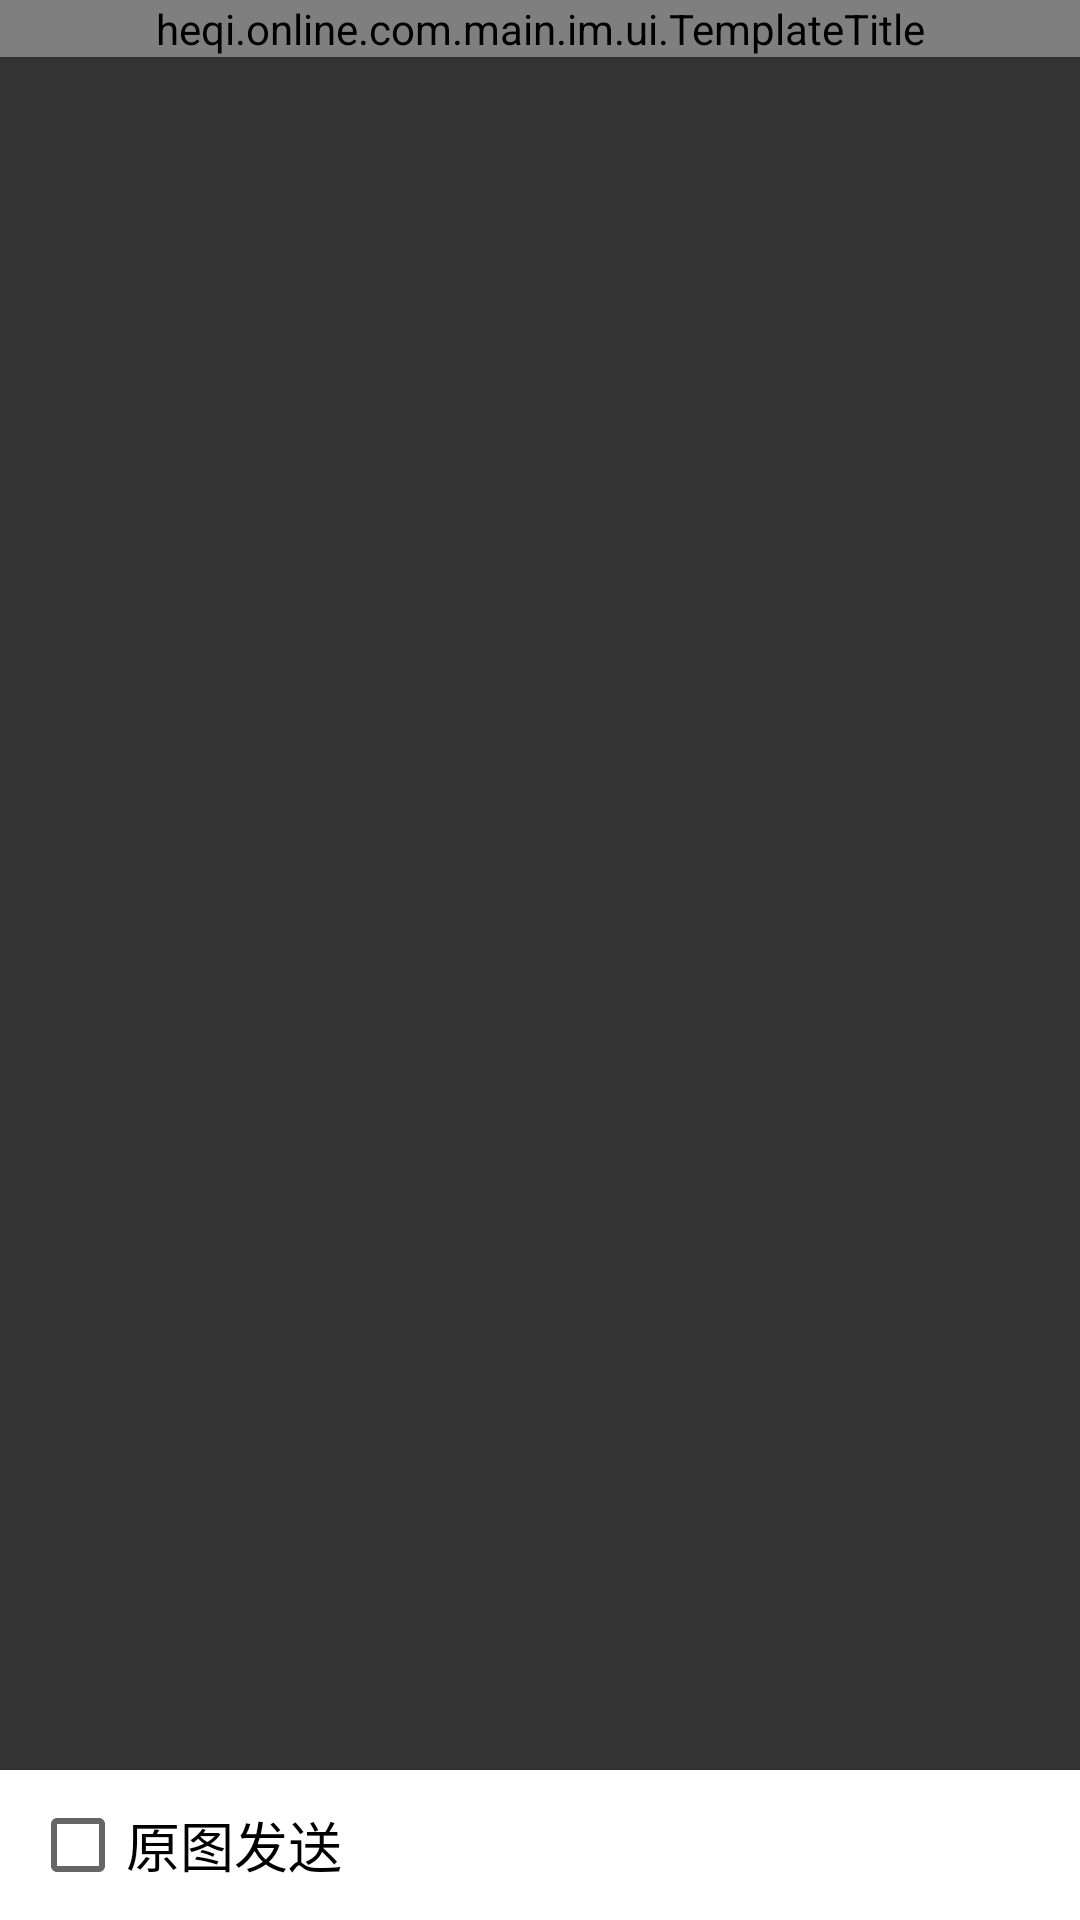

Reconstruct the res/layout file that produces this screen, plus the resources it refers to.
<!-- AndroidManifest.xml: application theme AppTheme -->
<!-- res/layout/activity_image_preview.xml -->
<?xml version="1.0" encoding="utf-8"?>
<RelativeLayout xmlns:android="http://schemas.android.com/apk/res/android"
    xmlns:tools="http://schemas.android.com/tools"
    android:layout_width="match_parent"
    android:layout_height="match_parent"
    xmlns:app="http://schemas.android.com/apk/res-auto"
    android:background="@color/firstBlack"
    tools:context=".main.im.ui.ImagePreviewActivity">
    <ImageView
        android:id="@+id/image"
        android:layout_centerInParent="true"
        android:scaleType="centerCrop"
        android:layout_width="match_parent"
        android:layout_height="wrap_content" />
    <heqi.online.com.main.im.ui.TemplateTitle
        android:id="@+id/imagePreviewTitle"
        android:layout_width="match_parent"
        android:layout_height="wrap_content"
        android:layout_alignParentTop="true"
        app:titleText="@string/chat_image_preview_title"
        app:moreText="@string/chat_image_preview_send"
        app:canBack="true" />
    <LinearLayout
        android:id="@+id/buttonPanel"
        android:layout_width="match_parent"
        android:orientation="horizontal"
        android:layout_alignParentBottom="true"
        android:gravity="center_vertical"
        android:background="@color/white"
        android:layout_height="50dp">
        <CheckBox
            android:id="@+id/isOri"
            android:layout_marginLeft="10dp"
            android:layout_width="wrap_content"
            android:layout_height="wrap_content"
            android:textSize="18sp"
            android:text="@string/chat_image_preview_ori"/>
    </LinearLayout>
</RelativeLayout>
<!-- resources referenced by this layout -->
<resources>
  <color name="firstBlack">#FF333333</color>
  <color name="white">#FFFFFF</color>
  <string name="chat_image_preview_ori">原图发送</string>
  <string name="chat_image_preview_send">发送</string>
  <string name="chat_image_preview_title">图片预览</string>
  <style name="AppTheme" parent="Theme.AppCompat.Light.NoActionBar">
          
          <item name="colorPrimary">@color/colorPrimary</item>
          <item name="colorPrimaryDark">@color/colorPrimaryDark</item>
          <item name="colorAccent">@color/colorAccent</item>
      </style>
  <color name="colorPrimary">#FF4492FF</color>
  <color name="colorPrimaryDark">#303F9F</color>
  <color name="colorAccent">#FF4492FF</color>
</resources>
